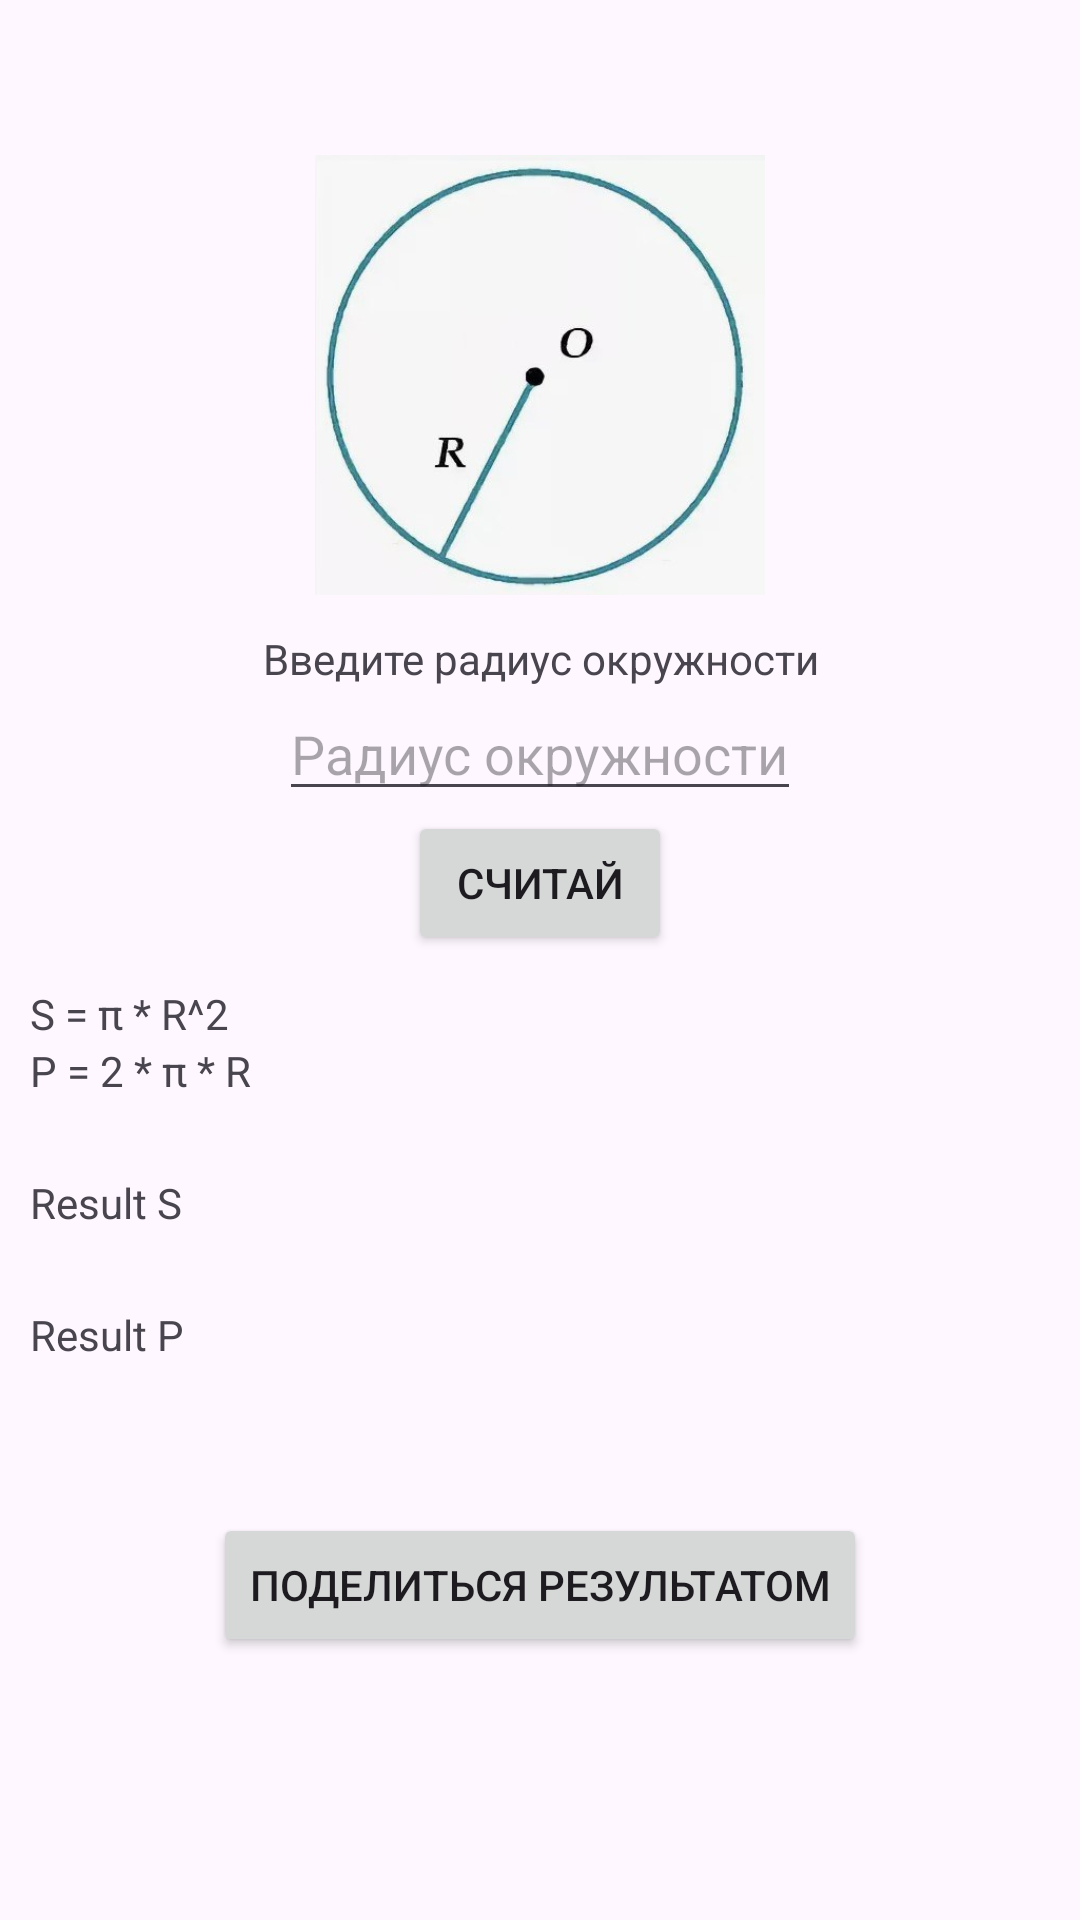

Android layout source for this screen:
<!-- AndroidManifest.xml: application theme Theme.Area_Caclulator -->
<!-- res/layout/activity_circle.xml -->
<?xml version="1.0" encoding="utf-8"?>
<RelativeLayout xmlns:android="http://schemas.android.com/apk/res/android"
    xmlns:app="http://schemas.android.com/apk/res-auto"
    xmlns:tools="http://schemas.android.com/tools"
    android:id="@+id/main"
    android:layout_width="match_parent"
    android:layout_height="match_parent"
    tools:context=".CircleActivity">

    <ImageView
        android:id="@+id/squareImage"
        android:layout_width="150dp"
        android:layout_height="150dp"
        android:layout_centerHorizontal="true"
        android:src="@drawable/circle"
        android:layout_marginTop="50dp"/>
    <TextView
        android:id="@+id/tvEnterRadius"
        android:layout_width="match_parent"
        android:layout_height="wrap_content"
        android:text="@string/enter_radius"
        android:layout_marginTop="10dp"
        android:gravity="center_horizontal"
        android:layout_below="@+id/squareImage" />
    <EditText
        android:id="@+id/etEnterRadius"
        android:layout_width="wrap_content"
        android:layout_height="wrap_content"
        android:layout_below="@id/tvEnterRadius"
        android:hint="@string/radius_circle"
        android:inputType="number"
        android:layout_centerHorizontal="true"/>
    <Button
        android:id="@+id/btnCount"
        android:layout_width="wrap_content"
        android:layout_height="wrap_content"
        android:text="@string/count"
        android:layout_below="@id/etEnterRadius"
        android:layout_centerHorizontal="true"/>
    <TextView
        android:id="@+id/area_of_square"
        android:layout_width="wrap_content"
        android:layout_height="wrap_content"
        android:layout_below="@id/btnCount"
        android:layout_marginTop="10dp"
        android:layout_marginLeft="10dp"
        android:text="@string/circle_area_formula"/>
    <TextView
        android:id="@+id/perimeter_of_square"
        android:layout_marginLeft="10dp"
        android:layout_width="wrap_content"
        android:layout_height="wrap_content"
        android:layout_below="@id/area_of_square"
        android:text="@string/circle_perimeter_formula"/>

    <TextView
        android:id="@+id/resultArea"
        android:text="@string/result_s"
        android:layout_width="wrap_content"
        android:layout_height="wrap_content"
        android:layout_below="@id/perimeter_of_square"
        android:layout_marginLeft="10dp"
        android:layout_marginTop="25dp"/>
    <TextView
        android:id="@+id/resultPerimeter"
        android:layout_marginLeft="10dp"
        android:text="@string/result_p"
        android:layout_width="wrap_content"
        android:layout_height="wrap_content"
        android:layout_below="@id/resultArea"
        android:layout_marginTop="25dp"/>
    <Button
        android:id="@+id/btnShare"
        android:layout_width="wrap_content"
        android:layout_height="wrap_content"
        android:text="@string/share_result"
        android:layout_below="@id/resultPerimeter"
        android:layout_marginTop="50dp"
        android:layout_centerHorizontal="true"/>

</RelativeLayout>
<!-- resources referenced by this layout -->
<resources>
  <!-- drawable circle: jpg bitmap (drawable, 15868 bytes) -->
  <string name="circle_area_formula">S = π * R^2</string>
  <string name="circle_perimeter_formula">P = 2 * π * R</string>
  <string name="count">Считай</string>
  <string name="enter_radius">Введите радиус окружности</string>
  <string name="radius_circle">Радиус окружности</string>
  <string name="result_p">Result P</string>
  <string name="result_s">Result S</string>
  <string name="share_result">Поделиться результатом</string>
  <style name="Theme.Area_Caclulator" parent="Base.Theme.Area_Caclulator" />
  <style name="Base.Theme.Area_Caclulator" parent="Theme.Material3.DayNight.NoActionBar">
          
          
      </style>
</resources>
